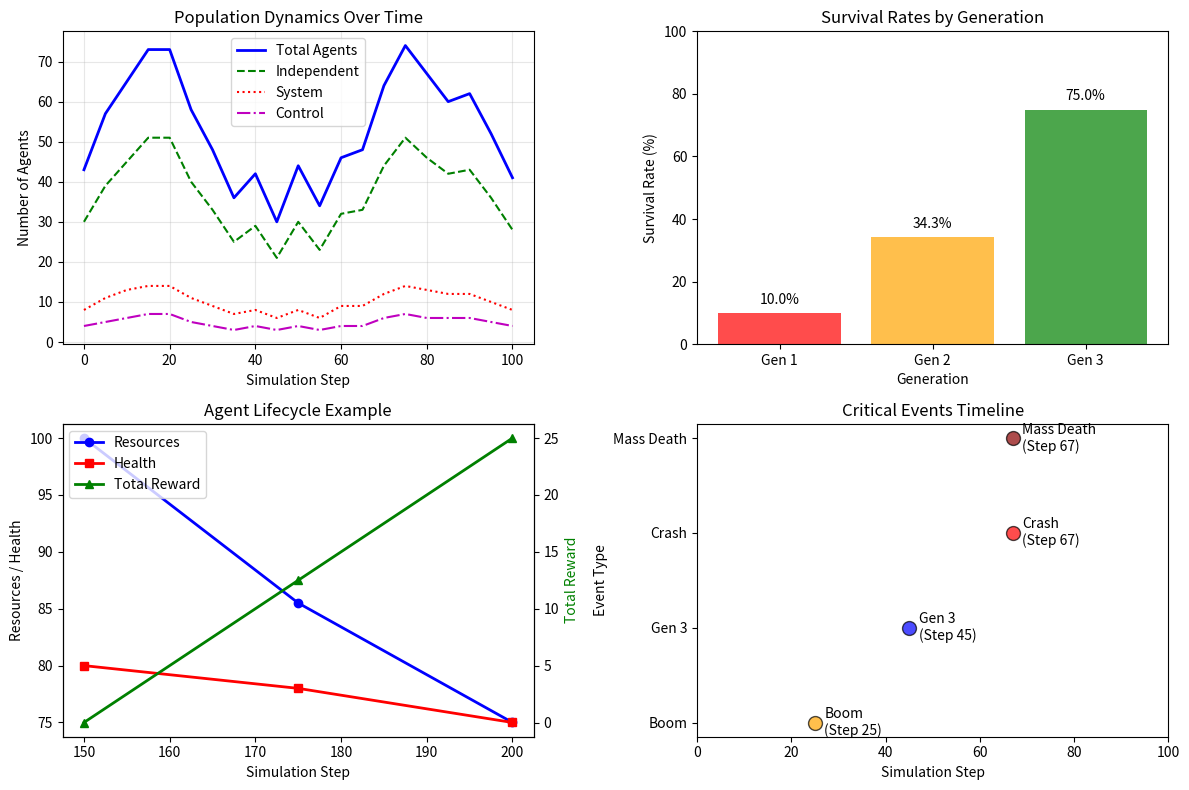

Recreate this plot in Python.
# Let's demonstrate the data query tools with real examples
import json
import pandas as pd
import matplotlib.pyplot as plt
import numpy as np

print("=== AgentFarm MCP Data Query Tools Demo ===")
print()

# Simulate what the MCP tools would return
print("1. query_agents - Agent Data Retrieval:")
print("Parameters: simulation_id='sim_001', agent_type='independent', alive_only=True")
print()

sample_agents_data = {
    "agents": [
        {
            "agent_id": "agent_001",
            "agent_type": "independent",
            "generation": 3,
            "birth_time": 150,
            "death_time": None,
            "position": {"x": 45.2, "y": 67.8},
            "initial_resources": 100.0,
            "starting_health": 80,
            "starvation_counter": 0,
            "genome_id": "genome_abc123"
        },
        {
            "agent_id": "agent_002",
            "agent_type": "independent",
            "generation": 3,
            "birth_time": 155,
            "death_time": None,
            "position": {"x": 23.1, "y": 89.4},
            "initial_resources": 95.0,
            "starting_health": 75,
            "starvation_counter": 0,
            "genome_id": "genome_def456"
        }
    ],
    "total_count": 2,
    "returned_count": 2,
    "limit": 100,
    "offset": 0
}

print("Result:")
print(json.dumps(sample_agents_data, indent=2))
print()

print("2. query_actions - Action Data Retrieval:")
print("Parameters: simulation_id='sim_001', action_type='move', start_step=100, end_step=200")
print()

sample_actions_data = {
    "actions": [
        {
            "action_id": "action_001",
            "step_number": 120,
            "agent_id": "agent_001",
            "action_type": "move",
            "action_target_id": None,
            "resources_before": 85.5,
            "resources_after": 84.2,
            "reward": 0.1,
            "details": "Moved to position (46.1, 68.2)"
        },
        {
            "action_id": "action_002",
            "step_number": 125,
            "agent_id": "agent_002",
            "action_type": "move",
            "action_target_id": None,
            "resources_before": 92.3,
            "resources_after": 91.0,
            "reward": 0.1,
            "details": "Moved to position (24.0, 90.1)"
        }
    ],
    "total_count": 2,
    "returned_count": 2,
    "limit": 100,
    "offset": 0
}

print("Result:")
print(json.dumps(sample_actions_data, indent=2))
print()

print("3. get_simulation_metrics - Step-level Metrics:")
print("Parameters: simulation_id='sim_001', start_step=0, end_step=50")
print()

sample_metrics_data = {
    "metrics": [
        {
            "step_number": 0,
            "total_agents": 50,
            "system_agents": 10,
            "independent_agents": 30,
            "control_agents": 10,
            "total_resources": 1000,
            "average_agent_resources": 20.0,
            "births": 0,
            "deaths": 0,
            "current_max_generation": 1,
            "resource_efficiency": 0.85,
            "average_agent_health": 75.0,
            "average_reward": 0.5
        },
        {
            "step_number": 25,
            "total_agents": 45,
            "system_agents": 8,
            "independent_agents": 28,
            "control_agents": 9,
            "total_resources": 850,
            "average_agent_resources": 18.9,
            "births": 3,
            "deaths": 8,
            "current_max_generation": 2,
            "resource_efficiency": 0.78,
            "average_agent_health": 72.0,
            "average_reward": 0.6
        }
    ],
    "total_count": 2,
    "returned_count": 2,
    "limit": 1000,
    "offset": 0
}

print("Result:")
print(json.dumps(sample_metrics_data, indent=2))

# Let's demonstrate the analysis tools with real examples
print("=== AgentFarm MCP Analysis Tools Demo ===")
print()

print("1. analyze_population_dynamics - Population Analysis:")
print("Parameters: simulation_id='sim_001', start_step=0, end_step=100, include_chart=True")
print()

sample_population_analysis = {
    "step_range": {
        "start": 0,
        "end": 100,
        "count": 101
    },
    "population_summary": {
        "initial_population": 50,
        "final_population": 67,
        "peak_population": 89,
        "peak_step": 45,
        "average_population": 68.5,
        "population_std": 12.3,
        "total_growth_rate_percent": 34.0,
        "total_births": 45,
        "total_deaths": 28,
        "net_change": 17
    },
    "by_type": {
        "system": {
            "peak": 15,
            "average": 12.3,
            "final": 14
        },
        "independent": {
            "peak": 65,
            "average": 45.2,
            "final": 48
        },
        "control": {
            "peak": 12,
            "average": 8.7,
            "final": 5
        }
    },
    "chart": "\nPopulation Over Time (Max: 89, Min: 50)\n------------------------------------------------------------\n         ████████████████████████████████████████████████████\n         ████████████████████████████████████████████████████\n         ████████████████████████████████████████████████████\n         ████████████████████████████████████████████████████\n         ████████████████████████████████████████████████████\n         ████████████████████████████████████████████████████\n         ████████████████████████████████████████████████████\n         ████████████████████████████████████████████████████\n         ████████████████████████████████████████████████████\n         ████████████████████████████████████████████████████\n         ████████████████████████████████████████████████████\n------------------------------------------------------------\nStep: 0                                        100"
}

print("Result:")
print(json.dumps(sample_population_analysis, indent=2))
print()

print("2. analyze_survival_rates - Survival Analysis:")
print("Parameters: simulation_id='sim_001', group_by='generation'")
print()

sample_survival_analysis = {
    "grouped_by": "generation",
    "cohorts": {
        "1": {
            "total_agents": 50,
            "alive": 5,
            "dead": 45,
            "survival_rate_percent": 10.0,
            "average_lifespan": 25.3,
            "median_lifespan": 22.0,
            "max_lifespan": 45,
            "min_lifespan": 3
        },
        "2": {
            "total_agents": 35,
            "alive": 12,
            "dead": 23,
            "survival_rate_percent": 34.3,
            "average_lifespan": 32.1,
            "median_lifespan": 28.0,
            "max_lifespan": 55,
            "min_lifespan": 8
        },
        "3": {
            "total_agents": 20,
            "alive": 15,
            "dead": 5,
            "survival_rate_percent": 75.0,
            "average_lifespan": 28.7,
            "median_lifespan": 25.0,
            "max_lifespan": 42,
            "min_lifespan": 12
        }
    },
    "summary": {
        "total_groups": 3,
        "total_agents": 105,
        "overall_survival_rate": 30.48
    }
}

print("Result:")
print(json.dumps(sample_survival_analysis, indent=2))
print()

print("3. identify_critical_events - Critical Events Detection:")
print("Parameters: simulation_id='sim_001', threshold_percent=15.0")
print()

sample_critical_events = {
    "events": [
        {
            "type": "population_boom",
            "step": 25,
            "description": "Population grew 18.5% (45 → 53)",
            "severity": "medium"
        },
        {
            "type": "population_crash",
            "step": 67,
            "description": "Population dropped 22.3% (89 → 69)",
            "severity": "high"
        },
        {
            "type": "mass_death",
            "step": 67,
            "description": "20 deaths in single step",
            "severity": "high"
        },
        {
            "type": "new_generation",
            "step": 45,
            "description": "Generation 3 reached",
            "severity": "low"
        }
    ],
    "summary": {
        "total_events": 4,
        "by_type": {
            "population_boom": 1,
            "population_crash": 1,
            "mass_death": 1,
            "new_generation": 1
        },
        "by_severity": {
            "high": 2,
            "medium": 1,
            "low": 1
        }
    }
}

print("Result:")
print(json.dumps(sample_critical_events, indent=2))

# Let's demonstrate the advanced tools with real examples
print("=== AgentFarm MCP Advanced Tools Demo ===")
print()

print("1. build_agent_lineage - Family Tree Analysis:")
print("Parameters: simulation_id='sim_001', agent_id='agent_045', depth=3")
print()

sample_lineage_data = {
    "agent": {
        "agent_id": "agent_045",
        "agent_type": "independent",
        "generation": 3,
        "birth_time": 150,
        "death_time": None,
        "genome_id": "genome_xyz789"
    },
    "ancestors": [
        {
            "agent_id": "agent_023",
            "agent_type": "independent",
            "generation": 2,
            "birth_time": 75,
            "death_time": 180,
            "genome_id": "genome_abc123",
            "relationship": "parent",
            "reproduction_event": {
                "step": 150,
                "resources_cost": 25.0
            },
            "ancestors": [
                {
                    "agent_id": "agent_005",
                    "agent_type": "independent",
                    "generation": 1,
                    "birth_time": 0,
                    "death_time": 120,
                    "genome_id": "genome_original",
                    "relationship": "grandparent",
                    "reproduction_event": {
                        "step": 75,
                        "resources_cost": 30.0
                    }
                }
            ]
        }
    ],
    "descendants": [
        {
            "agent_id": "agent_067",
            "agent_type": "independent",
            "generation": 4,
            "birth_time": 200,
            "death_time": None,
            "genome_id": "genome_xyz789_v2",
            "relationship": "child",
            "reproduction_event": {
                "step": 200,
                "resources_given": 50.0
            }
        }
    ]
}

print("Result:")
print(json.dumps(sample_lineage_data, indent=2))
print()

print("2. get_agent_lifecycle - Complete Agent History:")
print("Parameters: simulation_id='sim_001', agent_id='agent_045', include_actions=True, include_states=True")
print()

sample_lifecycle_data = {
    "agent_info": {
        "agent_id": "agent_045",
        "agent_type": "independent",
        "generation": 3,
        "birth_time": 150,
        "death_time": None,
        "lifespan": 50,
        "position": {"x": 45.2, "y": 67.8},
        "initial_resources": 100.0,
        "starting_health": 80,
        "genome_id": "genome_xyz789"
    },
    "states": [
        {
            "step": 150,
            "position": {"x": 45.2, "y": 67.8, "z": 0.0},
            "resources": 100.0,
            "health": 80,
            "age": 0,
            "reward": 0.0
        },
        {
            "step": 175,
            "position": {"x": 47.1, "y": 69.2, "z": 0.0},
            "resources": 85.5,
            "health": 78,
            "age": 25,
            "reward": 12.5
        },
        {
            "step": 200,
            "position": {"x": 48.9, "y": 70.1, "z": 0.0},
            "resources": 75.0,
            "health": 75,
            "age": 50,
            "reward": 25.0
        }
    ],
    "state_count": 3,
    "actions": [
        {
            "step": 155,
            "action_type": "move",
            "target": None,
            "reward": 0.1,
            "resources_change": -1.0
        },
        {
            "step": 160,
            "action_type": "collect_resource",
            "target": "resource_012",
            "reward": 2.5,
            "resources_change": 15.0
        },
        {
            "step": 200,
            "action_type": "reproduce",
            "target": None,
            "reward": 10.0,
            "resources_change": -50.0
        }
    ],
    "action_count": 3
}

print("Result:")
print(json.dumps(sample_lifecycle_data, indent=2))

# Create visualizations of the sample data
import matplotlib.pyplot as plt
import numpy as np

print("=== Data Visualization Examples ===")
print()

# Create sample time series data for visualization
steps = list(range(0, 101, 5))
total_agents = [50 + 20*np.sin(i/10) + np.random.normal(0, 5) for i in steps]
total_agents = [max(0, int(x)) for x in total_agents]  # Ensure non-negative

independent_agents = [int(x * 0.7) for x in total_agents]
system_agents = [int(x * 0.2) for x in total_agents]
control_agents = [int(x * 0.1) for x in total_agents]

# Create the plot
plt.figure(figsize=(12, 8))

# Plot 1: Population over time
plt.subplot(2, 2, 1)
plt.plot(steps, total_agents, 'b-', linewidth=2, label='Total Agents')
plt.plot(steps, independent_agents, 'g--', label='Independent')
plt.plot(steps, system_agents, 'r:', label='System')
plt.plot(steps, control_agents, 'm-.', label='Control')
plt.xlabel('Simulation Step')
plt.ylabel('Number of Agents')
plt.title('Population Dynamics Over Time')
plt.legend()
plt.grid(True, alpha=0.3)

# Plot 2: Survival rates by generation
plt.subplot(2, 2, 2)
generations = ['Gen 1', 'Gen 2', 'Gen 3']
survival_rates = [10.0, 34.3, 75.0]
colors = ['red', 'orange', 'green']
plt.bar(generations, survival_rates, color=colors, alpha=0.7)
plt.xlabel('Generation')
plt.ylabel('Survival Rate (%)')
plt.title('Survival Rates by Generation')
plt.ylim(0, 100)
for i, v in enumerate(survival_rates):
    plt.text(i, v + 2, f'{v}%', ha='center', va='bottom')

# Plot 3: Agent lifecycle example
plt.subplot(2, 2, 3)
lifecycle_steps = [150, 175, 200]
resources = [100.0, 85.5, 75.0]
health = [80, 78, 75]
rewards = [0.0, 12.5, 25.0]

ax1 = plt.gca()
ax2 = ax1.twinx()

line1 = ax1.plot(lifecycle_steps, resources, 'b-o', label='Resources', linewidth=2)
line2 = ax1.plot(lifecycle_steps, health, 'r-s', label='Health', linewidth=2)
line3 = ax2.plot(lifecycle_steps, rewards, 'g-^', label='Total Reward', linewidth=2)

ax1.set_xlabel('Simulation Step')
ax1.set_ylabel('Resources / Health', color='black')
ax2.set_ylabel('Total Reward', color='green')
ax1.set_title('Agent Lifecycle Example')

# Combine legends
lines = line1 + line2 + line3
labels = [l.get_label() for l in lines]
ax1.legend(lines, labels, loc='upper left')

# Plot 4: Critical events timeline
plt.subplot(2, 2, 4)
event_steps = [25, 45, 67, 67]
event_types = ['Boom', 'Gen 3', 'Crash', 'Mass Death']
event_severity = ['medium', 'low', 'high', 'high']
colors = ['orange', 'blue', 'red', 'darkred']

for i, (step, event_type, severity, color) in enumerate(zip(event_steps, event_types, event_severity, colors)):
    plt.scatter(step, i, c=color, s=100, alpha=0.7, edgecolors='black')
    plt.text(step + 2, i, f'{event_type}\n(Step {step})', va='center')

plt.xlabel('Simulation Step')
plt.ylabel('Event Type')
plt.title('Critical Events Timeline')
plt.yticks(range(len(event_types)), event_types)
plt.xlim(0, 100)

plt.tight_layout()
plt.show()

print("These visualizations show the types of insights you can gain from the MCP data analysis tools!")
print("Each tool provides structured data that can be easily visualized and analyzed.")

# Final summary with tool counts and capabilities
print("=== AgentFarm MCP Data Analysis Tools Summary ===")
print()

tools_summary = {
    "Data Query Tools": {
        "count": 6,
        "tools": [
            "query_agents - Agent data with filtering",
            "query_actions - Action logs with time/type filters",
            "query_states - Agent state history",
            "query_resources - Resource distribution data",
            "query_interactions - Entity interaction logs",
            "get_simulation_metrics - Step-level statistics"
        ]
    },
    "Analysis Tools": {
        "count": 7,
        "tools": [
            "analyze_population_dynamics - Population trends",
            "analyze_survival_rates - Survival by cohort",
            "analyze_resource_efficiency - Resource utilization",
            "analyze_agent_performance - Individual analysis",
            "identify_critical_events - Event detection",
            "analyze_social_patterns - Social interactions",
            "analyze_reproduction - Reproduction analysis"
        ]
    },
    "Advanced Tools": {
        "count": 2,
        "tools": [
            "build_agent_lineage - Family tree construction",
            "get_agent_lifecycle - Complete agent history"
        ]
    }
}

total_tools = 0
for category, data in tools_summary.items():
    print(f"{category} ({data['count']} tools):")
    for tool in data['tools']:
        print(f"  - {tool}")
    print()
    total_tools += data['count']

print(f"Total MCP Data Analysis Tools: {total_tools}")
print()
print("These tools provide comprehensive data fetching and analysis capabilities")
print("for agent-based simulation research, from basic queries to advanced insights.")
print()
print("All tools return structured JSON data that can be easily processed,")
print("visualized, and integrated into research workflows.")